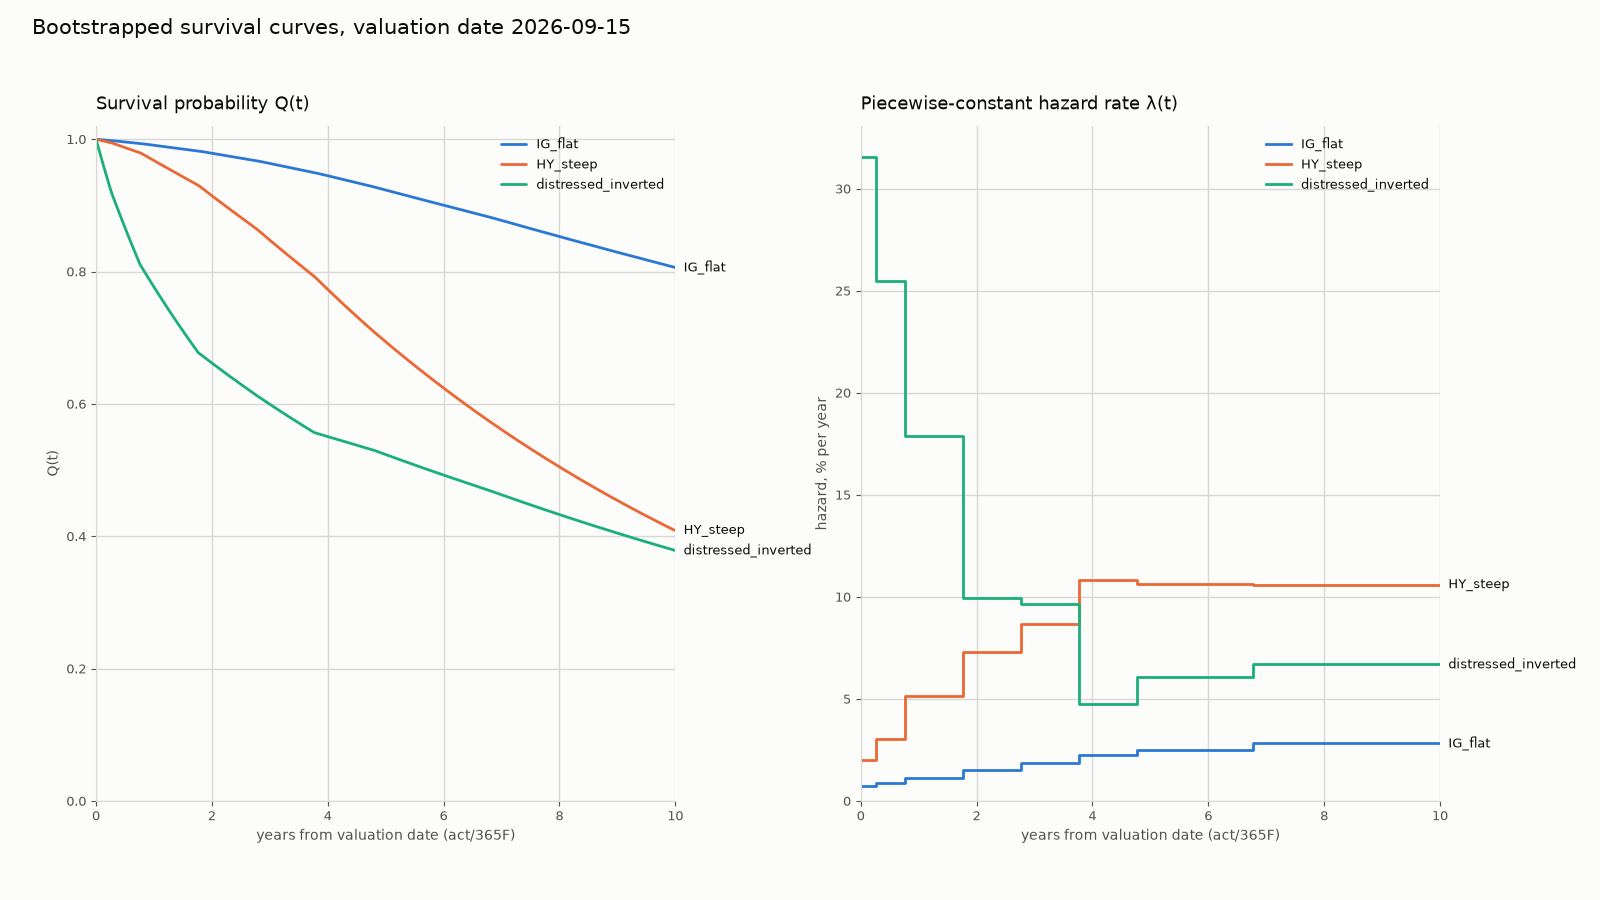

Data behind this chart, as committed beside it:
curve, t_years, hazard_pct, survival_prob
IG_flat, 0.0, 0.7565, 1.0
IG_flat, 0.08333, 0.7565, 0.9994
IG_flat, 0.1667, 0.7565, 0.9987
IG_flat, 0.25, 0.7565, 0.9981
IG_flat, 0.3333, 0.8855, 0.9974
IG_flat, 0.4167, 0.8855, 0.9967
IG_flat, 0.5, 0.8855, 0.9959
IG_flat, 0.5833, 0.8855, 0.9952
IG_flat, 0.6667, 0.8855, 0.9945
IG_flat, 0.75, 0.8855, 0.9937
IG_flat, 0.8333, 1.142, 0.9928
IG_flat, 0.9167, 1.142, 0.9919
IG_flat, 1.0, 1.142, 0.9909
IG_flat, 1.083, 1.142, 0.99
IG_flat, 1.167, 1.142, 0.989
IG_flat, 1.25, 1.142, 0.9881
IG_flat, 1.333, 1.142, 0.9872
IG_flat, 1.417, 1.142, 0.9862
IG_flat, 1.5, 1.142, 0.9853
IG_flat, 1.583, 1.142, 0.9843
IG_flat, 1.667, 1.142, 0.9834
IG_flat, 1.75, 1.142, 0.9825
IG_flat, 1.833, 1.497, 0.9813
IG_flat, 1.917, 1.497, 0.9801
IG_flat, 2.0, 1.497, 0.9788
IG_flat, 2.083, 1.497, 0.9776
IG_flat, 2.167, 1.497, 0.9764
IG_flat, 2.25, 1.497, 0.9752
IG_flat, 2.333, 1.497, 0.974
IG_flat, 2.417, 1.497, 0.9728
IG_flat, 2.5, 1.497, 0.9715
IG_flat, 2.583, 1.497, 0.9703
IG_flat, 2.667, 1.497, 0.9691
IG_flat, 2.75, 1.497, 0.9679
IG_flat, 2.833, 1.865, 0.9665
IG_flat, 2.917, 1.865, 0.965
IG_flat, 3.0, 1.865, 0.9635
IG_flat, 3.083, 1.865, 0.962
IG_flat, 3.167, 1.865, 0.9605
IG_flat, 3.25, 1.865, 0.959
IG_flat, 3.333, 1.865, 0.9575
IG_flat, 3.417, 1.865, 0.956
IG_flat, 3.5, 1.865, 0.9545
IG_flat, 3.583, 1.865, 0.953
IG_flat, 3.667, 1.865, 0.9516
IG_flat, 3.75, 1.865, 0.9501
IG_flat, 3.833, 2.248, 0.9484
IG_flat, 3.917, 2.248, 0.9466
IG_flat, 4.0, 2.248, 0.9448
IG_flat, 4.083, 2.248, 0.943
IG_flat, 4.167, 2.248, 0.9413
IG_flat, 4.25, 2.248, 0.9395
IG_flat, 4.333, 2.248, 0.9378
IG_flat, 4.417, 2.248, 0.936
IG_flat, 4.5, 2.248, 0.9342
IG_flat, 4.583, 2.248, 0.9325
IG_flat, 4.667, 2.248, 0.9308
IG_flat, 4.75, 2.248, 0.929
IG_flat, 4.833, 2.515, 0.9271
IG_flat, 4.917, 2.515, 0.9252
... 303 more rows
